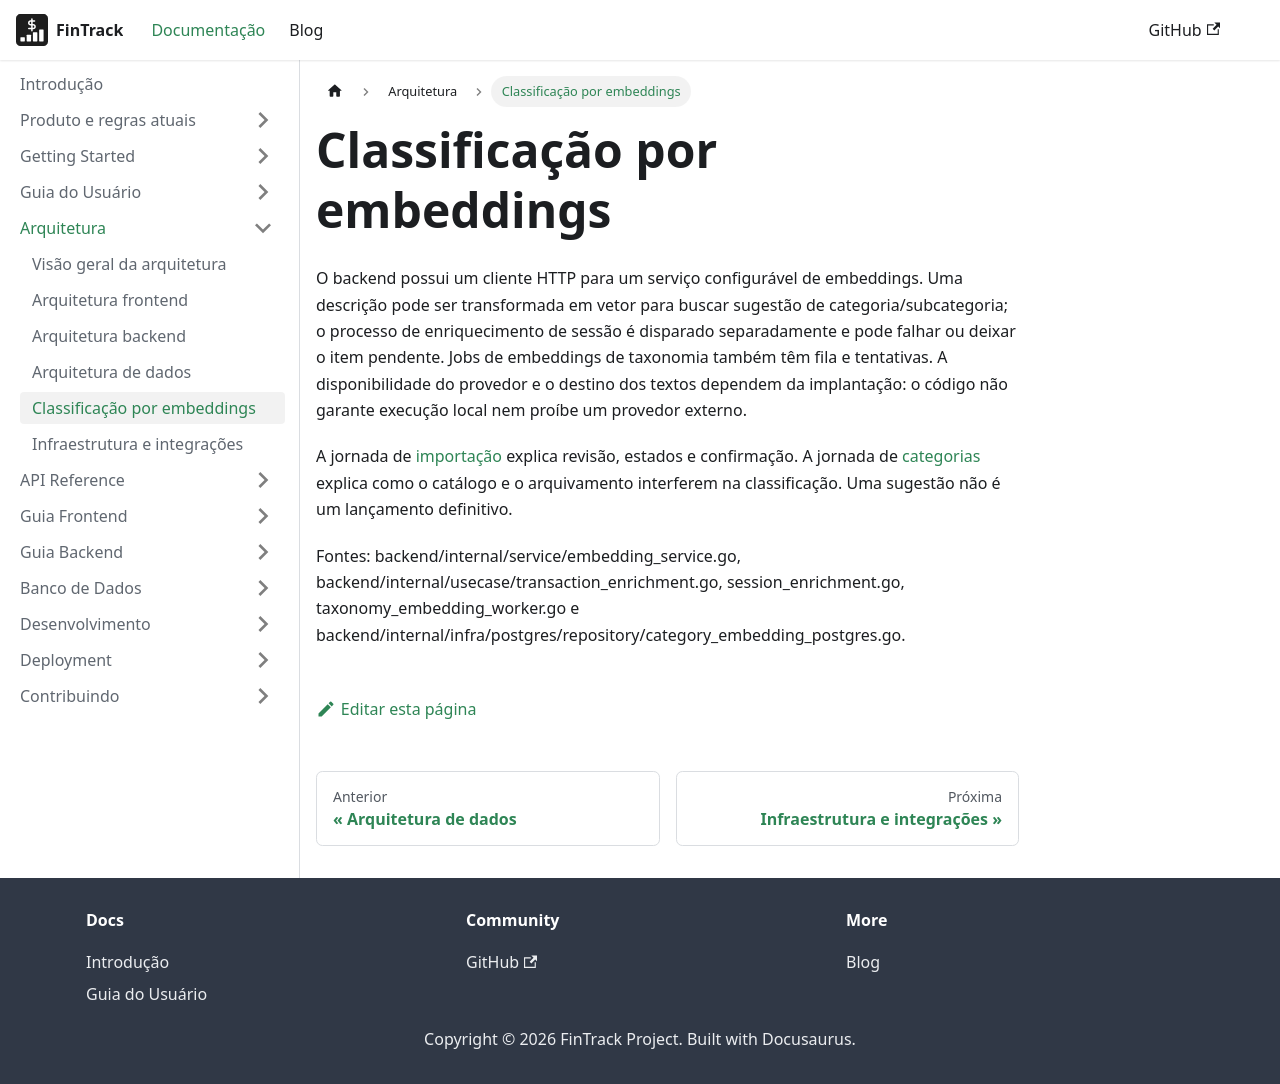

repository: PHRaulino-Space/phrs-fintrack-docs · page: docs/architecture/ai-service/index.html · generator: docusaurus

# Classificação por embeddings

O backend possui um cliente HTTP para um serviço configurável de embeddings. Uma descrição pode ser transformada em vetor para buscar sugestão de categoria/subcategoria; o processo de enriquecimento de sessão é disparado separadamente e pode falhar ou deixar o item pendente. Jobs de embeddings de taxonomia também têm fila e tentativas. A disponibilidade do provedor e o destino dos textos dependem da implantação: o código não garante execução local nem proíbe um provedor externo.

A jornada de [importação](../product/imports-open-finance.md) explica revisão, estados e confirmação. A jornada de [categorias](../product/access-categories-tools.md) explica como o catálogo e o arquivamento interferem na classificação. Uma sugestão não é um lançamento definitivo.

Fontes: backend/internal/service/embedding_service.go, backend/internal/usecase/transaction_enrichment.go, session_enrichment.go, taxonomy_embedding_worker.go e backend/internal/infra/postgres/repository/category_embedding_postgres.go.
